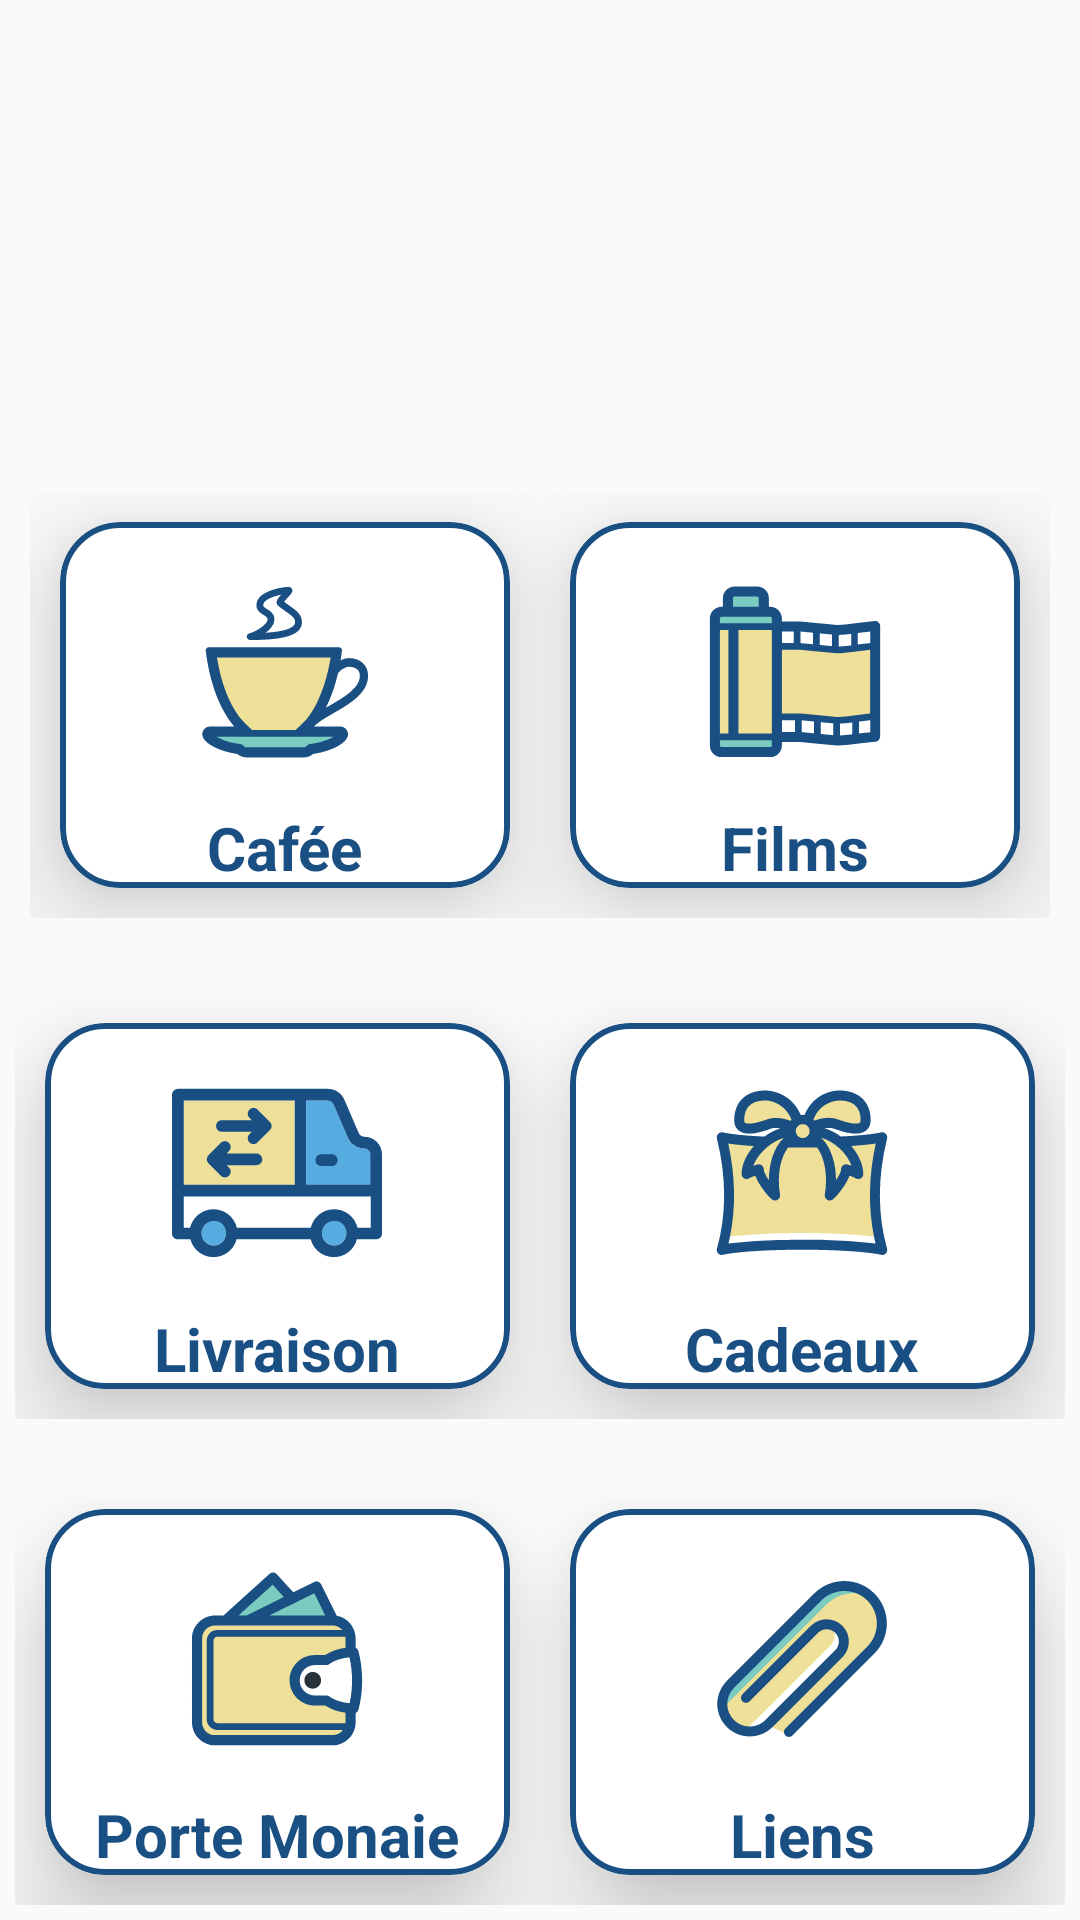

Produce the Android XML layout that renders to this screen, including the resource entries it uses.
<!-- AndroidManifest.xml: application theme Base.Theme.ModerneDashBoardUI -->
<!-- res/layout/categorie.xml -->
<?xml version="1.0" encoding="utf-8"?>
<RelativeLayout
    xmlns:android="http://schemas.android.com/apk/res/android"
    android:layout_width="match_parent"
    android:layout_height="match_parent"
    android:layout_marginTop="10dp"
    xmlns:app="http://schemas.android.com/apk/res-auto">
    <LinearLayout
        android:layout_width="match_parent"
        android:layout_height="match_parent"
        android:orientation="vertical"
        android:gravity="bottom"

        >
        <LinearLayout
            android:layout_width="match_parent"
            android:layout_height="wrap_content"
            android:gravity="center"
            android:id="@+id/lnLayout1"
            android:orientation="horizontal"
            android:layout_marginTop="10dp"
            android:padding="10dp"

            >
            <com.google.android.material.card.MaterialCardView
                android:layout_width="0dp"
                android:layout_height="match_parent"
                android:id="@+id/clothingCard"
                android:layout_margin="10dp"
                android:layout_weight="1"
                app:strokeWidth="2dp"
                app:strokeColor="@color/diakh"
                app:cardElevation="20dp"
                app:cardCornerRadius="20dp">
                <RelativeLayout
                    android:layout_width="match_parent"
                    android:layout_height="match_parent">
                    <TextView
                        android:layout_width="wrap_content"
                        android:layout_height="wrap_content"
                        android:id="@+id/vector_teaTxt"
                        android:text="Cafée"
                        android:textSize="20sp"
                        android:textColor="@color/diakh"
                        android:textStyle="bold"
                        android:layout_marginTop="10dp"
                        android:layout_centerHorizontal="true"
                        android:layout_below="@+id/vector_teaImg"/>
                    <ImageView
                        android:layout_width="70dp"
                        android:layout_height="70dp"
                        android:id="@+id/vector_teaImg"
                        android:src="@drawable/vector_tea"
                        android:layout_marginTop="15dp"
                        android:layout_centerHorizontal="true"/>
                </RelativeLayout>
            </com.google.android.material.card.MaterialCardView>
            <com.google.android.material.card.MaterialCardView
                android:layout_width="0dp"
                android:layout_height="match_parent"
                android:layout_margin="10dp"
                android:layout_weight="1"
                app:strokeWidth="2dp"
                app:strokeColor="@color/diakh"
                app:cardElevation="20dp"
                app:cardCornerRadius="20dp">
                <RelativeLayout
                    android:layout_width="match_parent"
                    android:layout_height="match_parent">
                    <TextView
                        android:layout_width="wrap_content"
                        android:layout_height="wrap_content"
                        android:id="@+id/filmImgTxt"
                        android:text="Films"
                        android:textSize="20sp"
                        android:textColor="@color/diakh"
                        android:textStyle="bold"
                        android:layout_marginTop="10dp"
                        android:layout_centerHorizontal="true"
                        android:layout_below="@+id/filmImg"/>
                    <ImageView
                        android:layout_width="70dp"
                        android:layout_height="70dp"
                        android:id="@+id/filmImg"
                        android:src="@drawable/vector_film"
                        android:layout_marginTop="15dp"
                        android:layout_centerHorizontal="true"/>
                </RelativeLayout>
            </com.google.android.material.card.MaterialCardView>
        </LinearLayout>
        <LinearLayout
            android:layout_width="match_parent"
            android:layout_height="wrap_content"
            android:id="@+id/lnLayout2"
            android:orientation="horizontal"
            android:layout_marginTop="10dp"
            android:padding="5dp"
            android:layout_below="@id/lnLayout1">
            <com.google.android.material.card.MaterialCardView
                android:layout_width="0dp"
                android:layout_height="match_parent"
                android:layout_margin="10dp"
                android:layout_weight="1"
                app:strokeWidth="2dp"
                app:strokeColor="@color/diakh"
                app:cardElevation="20dp"
                app:cardCornerRadius="20dp">
                <RelativeLayout
                    android:layout_width="match_parent"
                    android:layout_height="match_parent">
                    <TextView
                        android:layout_width="wrap_content"
                        android:layout_height="wrap_content"
                        android:id="@+id/delivrery_serviceTxt"
                        android:text="Livraison"
                        android:textSize="20sp"
                        android:textColor="@color/diakh"
                        android:textStyle="bold"
                        android:layout_marginTop="10dp"
                        android:layout_centerHorizontal="true"
                        android:layout_below="@+id/delivrery_serviceImg"/>
                    <ImageView
                        android:layout_width="70dp"
                        android:layout_height="70dp"
                        android:id="@+id/delivrery_serviceImg"
                        android:src="@drawable/vector_delivrery_service"
                        android:layout_marginTop="15dp"
                        android:layout_centerHorizontal="true"/>
                </RelativeLayout>
            </com.google.android.material.card.MaterialCardView>
            <com.google.android.material.card.MaterialCardView
                android:layout_width="0dp"
                android:layout_height="match_parent"
                android:layout_margin="10dp"
                android:layout_weight="1"
                app:strokeWidth="2dp"
                app:strokeColor="@color/diakh"
                app:cardElevation="20dp"
                app:cardCornerRadius="20dp">
                <RelativeLayout
                    android:layout_width="match_parent"
                    android:layout_height="match_parent">
                    <TextView
                        android:layout_width="wrap_content"
                        android:layout_height="wrap_content"
                        android:id="@+id/bagTxt"
                        android:text="Cadeaux"
                        android:textSize="20sp"
                        android:textColor="@color/diakh"
                        android:textStyle="bold"
                        android:layout_marginTop="10dp"
                        android:layout_centerHorizontal="true"
                        android:layout_below="@+id/bagImg"/>
                    <ImageView
                        android:layout_width="70dp"
                        android:layout_height="70dp"
                        android:id="@+id/bagImg"
                        android:src="@drawable/vector_bag"
                        android:layout_marginTop="15dp"
                        android:layout_centerHorizontal="true"/>
                </RelativeLayout>
            </com.google.android.material.card.MaterialCardView>
        </LinearLayout>
        <LinearLayout
            android:layout_width="match_parent"
            android:layout_height="wrap_content"
            android:id="@+id/lnLayout3"
            android:orientation="horizontal"
            android:layout_marginTop="10dp"
            android:padding="5dp"
            android:layout_below="@id/lnLayout2">
            <com.google.android.material.card.MaterialCardView
                android:layout_width="0dp"
                android:layout_height="match_parent"
                android:layout_margin="10dp"
                android:layout_weight="1"
                app:strokeWidth="2dp"
                app:strokeColor="@color/diakh"
                app:cardElevation="20dp"
                app:cardCornerRadius="20dp">
                <RelativeLayout
                    android:layout_width="match_parent"
                    android:layout_height="match_parent">
                    <TextView
                        android:layout_width="wrap_content"
                        android:layout_height="wrap_content"
                        android:id="@+id/card_holderTxt"
                        android:text="Porte Monaie"
                        android:textSize="20sp"
                        android:textColor="@color/diakh"
                        android:textStyle="bold"
                        android:layout_marginTop="10dp"
                        android:layout_centerHorizontal="true"
                        android:layout_below="@+id/card_holderImg"/>
                    <ImageView
                        android:layout_width="70dp"
                        android:layout_height="70dp"
                        android:id="@+id/card_holderImg"
                        android:src="@drawable/vector_card_holder"
                        android:layout_marginTop="15dp"
                        android:layout_centerHorizontal="true"/>
                </RelativeLayout>
            </com.google.android.material.card.MaterialCardView>
            <com.google.android.material.card.MaterialCardView
                android:layout_width="0dp"
                android:layout_height="match_parent"
                android:layout_margin="10dp"
                android:layout_weight="1"
                app:strokeWidth="2dp"
                app:strokeColor="@color/diakh"
                app:cardElevation="20dp"
                app:cardCornerRadius="20dp">
                <RelativeLayout
                    android:layout_width="match_parent"
                    android:layout_height="match_parent">
                    <TextView
                        android:layout_width="wrap_content"
                        android:layout_height="wrap_content"
                        android:id="@+id/linkTxt"
                        android:text="Liens"
                        android:textSize="20sp"
                        android:textColor="@color/diakh"
                        android:textStyle="bold"
                        android:layout_marginTop="10dp"
                        android:layout_centerHorizontal="true"
                        android:layout_below="@+id/linkImg"/>
                    <ImageView
                        android:layout_width="70dp"
                        android:layout_height="70dp"
                        android:id="@+id/linkImg"
                        android:src="@drawable/vector_link"
                        android:layout_marginTop="15dp"
                        android:layout_centerHorizontal="true"/>
                </RelativeLayout>
            </com.google.android.material.card.MaterialCardView>
        </LinearLayout>
    </LinearLayout>
</RelativeLayout>
<!-- resources referenced by this layout -->
<resources>
  <color name="diakh">#194f82</color>
  <!-- drawable vector_bag: vector/xml drawable (drawable, 7528 chars, omitted) -->
  <!-- drawable vector_card_holder: vector/xml drawable (drawable, 3763 chars, omitted) -->
  <!-- drawable vector_delivrery_service: vector/xml drawable (drawable, 3792 chars, omitted) -->
  <!-- drawable vector_film: vector/xml drawable (drawable, 4638 chars, omitted) -->
  <!-- drawable vector_link: vector/xml drawable (drawable, 3937 chars, omitted) -->
  <!-- drawable vector_tea: vector/xml drawable (drawable, 4297 chars, omitted) -->
  <style name="Base.Theme.ModerneDashBoardUI" parent="Theme.MaterialComponents.DayNight.NoActionBar.Bridge">
          
          
          
  
          
  
          
          <item name="android:statusBarColor">@color/diakh</item>
      </style>
</resources>
